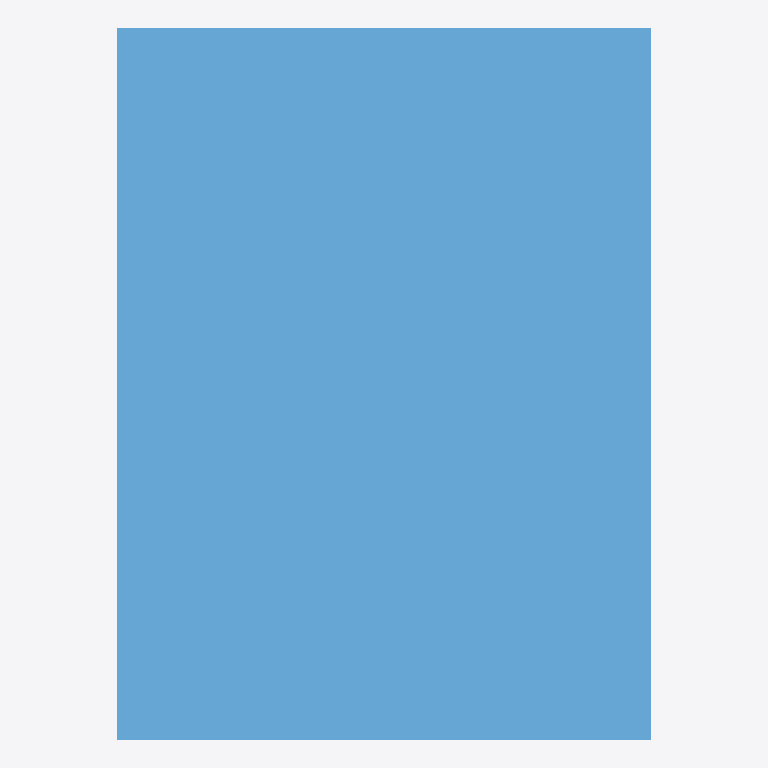
Plan cut of the same IFC building model at storey 'Storey' (level 0.00 m, cut at 1.40 m), seen from above with north up, elements coloured by IFC class: 1 window (light blue). No cut surface shows.
Extent 0.9 m × 1.2 m × 0.1 m (x, y, z). Storeys (1): Storey at 0.00 m. Elements (1): 1 IfcWindow.

HEADER;
FILE_DESCRIPTION(('ViewDefinition [CoordinationView]'),'2;1');
FILE_NAME('','2026-06-25T17:33:35',(''),(''),'IfcOpenShell 0.8.5-1c5b825','IfcOpenShell 0.8.5-1c5b825','');
FILE_SCHEMA(('IFC4'));
ENDSEC;
DATA;
#17=IFCPROJECT('3e5YtC9J5FTurrgDFQXNBG',#16,'FormX Window Golden Templates v2',$,$,$,$,(#10),#5);
#23=IFCSITE('1RYmLlRg98Gh25RBrDnSVR',#16,'Site',$,$,#22,$,$,.ELEMENT.,$,$,$,$,$);
#29=IFCBUILDING('3jHNZSS6T0cPgtqgL83Hrx',#16,'Building',$,$,#28,$,$,.ELEMENT.,$,$,$);
#35=IFCBUILDINGSTOREY('0RlbD60NfE8R$y7lVfoDgG',#16,'Storey',$,$,#34,$,$,.ELEMENT.,$);
#69=IFCWINDOW('3lAuyiL4n1gPpcXTyA9XOa',#16,'SINGLE_PANEL_WINDOW','Awning window — top-hung, opens outward at bottom',$,#68,#60,$,1200.0,900.0,.WINDOW.,.SINGLE_PANEL.,$);
ENDSEC;
